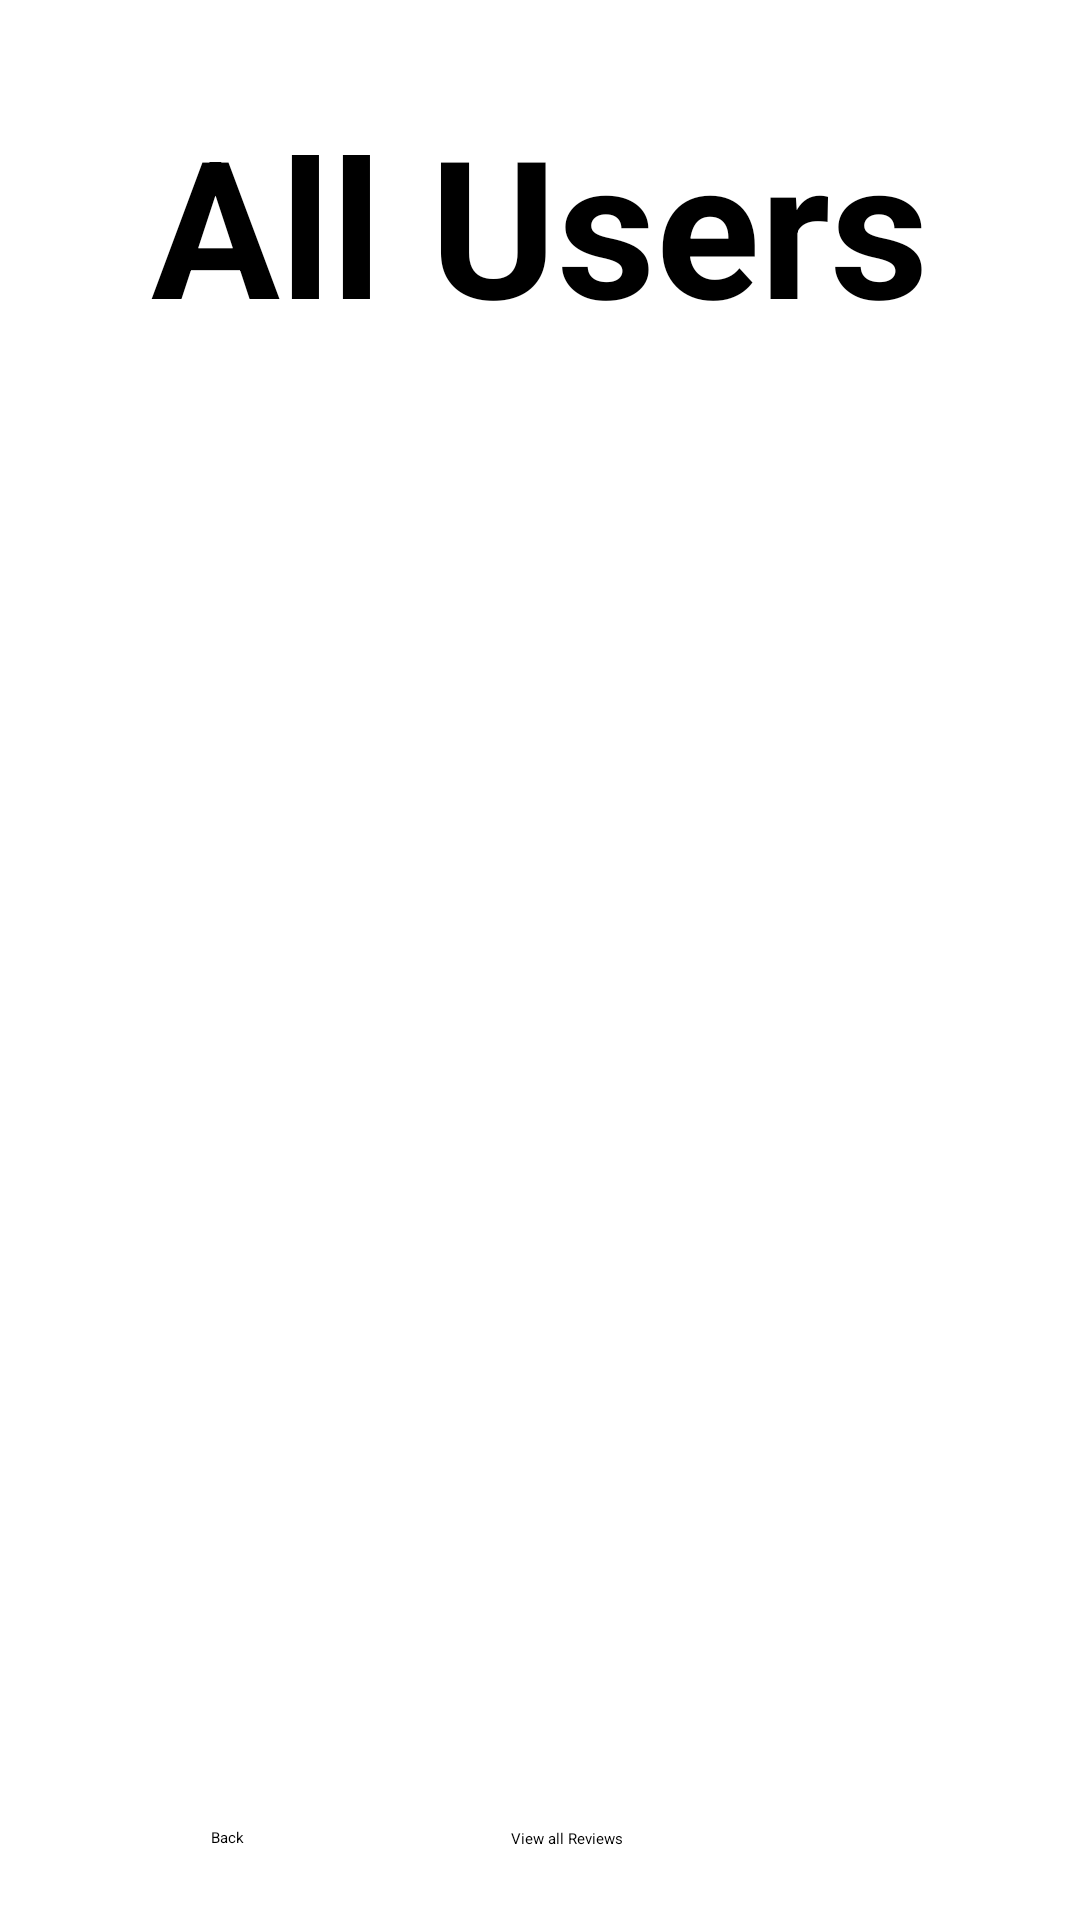

Write the Android layout XML for this screen, with the resource values it uses.
<!-- AndroidManifest.xml: activity theme DarkTheme -->
<!-- res/layout/activity_view_all_users.xml -->
<?xml version="1.0" encoding="utf-8"?>
<androidx.constraintlayout.widget.ConstraintLayout xmlns:android="http://schemas.android.com/apk/res/android"
    xmlns:app="http://schemas.android.com/apk/res-auto"
    xmlns:tools="http://schemas.android.com/tools"
    android:id="@+id/main"
    android:layout_width="match_parent"
    android:layout_height="match_parent"
    tools:context=".ViewAllUsersActivity">

    <TextView
        android:layout_width="match_parent"
        android:layout_height="wrap_content"
        android:text="@string/all_users"
        android:gravity="center"
        android:textStyle="bold"
        android:textSize="64sp"
        android:layout_marginTop="32dp"
        app:layout_constraintTop_toTopOf="parent"
        app:layout_constraintEnd_toEndOf="parent"
        app:layout_constraintStart_toStartOf="parent"
        android:id="@+id/AllUsersTextView"/>

    <androidx.recyclerview.widget.RecyclerView
        android:layout_width="match_parent"
        android:layout_height="495dp"
        tools:listitem="@layout/user_recycler_item"
        android:padding="2dp"
        app:layout_constraintTop_toBottomOf="@+id/AllUsersTextView"
        android:layout_marginTop="16dp"
        app:layout_constraintStart_toStartOf="parent"
        app:layout_constraintEnd_toEndOf="parent"
        android:id="@+id/UserDisplayRecyclerView"/>

    <Button
        android:id="@+id/ViewAllReviewsButton"
        android:layout_width="wrap_content"
        android:layout_height="50dp"
        android:text="@string/view_all_reviews"
        app:layout_constraintBottom_toBottomOf="parent"
        app:layout_constraintEnd_toEndOf="parent"
        app:layout_constraintHorizontal_bias="0.0"
        app:layout_constraintStart_toEndOf="@+id/backButton"
        app:layout_constraintTop_toBottomOf="@+id/UserDisplayRecyclerView" />

    <Button
        android:id="@+id/backButton"
        android:layout_width="100dp"
        android:layout_height="50dp"
        android:text="@string/back"
        app:layout_constraintBottom_toBottomOf="parent"
        app:layout_constraintEnd_toEndOf="parent"
        app:layout_constraintHorizontal_bias="0.27"
        app:layout_constraintStart_toStartOf="parent"
        app:layout_constraintTop_toBottomOf="@+id/UserDisplayRecyclerView"
        app:layout_constraintVertical_bias="0.509" />


</androidx.constraintlayout.widget.ConstraintLayout>
<!-- res/layout/user_recycler_item.xml (included above) -->
<?xml version="1.0" encoding="utf-8"?>
<androidx.constraintlayout.widget.ConstraintLayout xmlns:android="http://schemas.android.com/apk/res/android"
    xmlns:app="http://schemas.android.com/apk/res-auto"
    xmlns:tools="http://schemas.android.com/tools"
    android:layout_width="match_parent"
    android:layout_height="wrap_content">

    <androidx.cardview.widget.CardView
        android:layout_width="match_parent"
        android:layout_height="wrap_content"
        app:layout_constraintBottom_toBottomOf="parent"
        app:layout_constraintEnd_toEndOf="parent"
        app:layout_constraintStart_toStartOf="parent"
        app:layout_constraintTop_toTopOf="parent"
        android:layout_marginTop="8dp"
        android:layout_marginBottom="8dp"
        android:layout_marginStart="8dp"
        android:layout_marginEnd="8dp"
        app:cardCornerRadius="20dp"
        app:cardBackgroundColor="@color/gray"
        >

        <androidx.constraintlayout.widget.ConstraintLayout
            android:layout_width="match_parent"
            android:layout_height="match_parent">

            <TextView
                android:id="@+id/usernameItemTextView"
                android:layout_width="102dp"
                android:layout_height="32dp"
                android:layout_margin="15dp"
                android:backgroundTint="@color/cardview_dark_background"
                android:padding="2dp"
                android:text="@string/username"
                android:textSize="18sp"
                app:layout_constraintBottom_toBottomOf="parent"
                app:layout_constraintStart_toStartOf="parent"
                app:layout_constraintTop_toTopOf="parent"
                android:textStyle="bold"/>

            <TextView
                android:layout_width="102dp"
                android:layout_height="32dp"
                app:layout_constraintBottom_toBottomOf="parent"
                app:layout_constraintEnd_toStartOf="@+id/userViewsButton"
                app:layout_constraintStart_toEndOf="@id/usernameItemTextView"
                app:layout_constraintTop_toTopOf="parent"
                android:text="@string/reviews"
                android:textSize="18sp"
                android:id="@+id/reviewsItemTextView" />

            <Button
                android:layout_width="144dp"
                android:layout_height="wrap_content"
                app:layout_constraintEnd_toEndOf="parent"
                app:layout_constraintTop_toTopOf="parent"
                app:layout_constraintBottom_toBottomOf="parent"
                android:id="@+id/userViewsButton"
                android:text="@string/view_reviews"
                android:textSize="18sp"
                android:backgroundTint="@color/dark_gray"
                android:textColor="@color/white"
                android:background="@drawable/rounded_button"
                android:layout_marginEnd="4dp"
                />
        </androidx.constraintlayout.widget.ConstraintLayout>


    </androidx.cardview.widget.CardView>

</androidx.constraintlayout.widget.ConstraintLayout>
<!-- resources referenced by this layout -->
<resources>
  <color name="dark_gray">#222222</color>
  <color name="gray">#888888</color>
  <color name="white">#FFFFFF</color>
  <string name="all_users">All Users</string>
  <string name="back">Back</string>
  <string name="reviews">reviews</string>
  <string name="username">Username</string>
  <string name="view_all_reviews">View all Reviews</string>
  <string name="view_reviews">View Reviews</string>
</resources>
